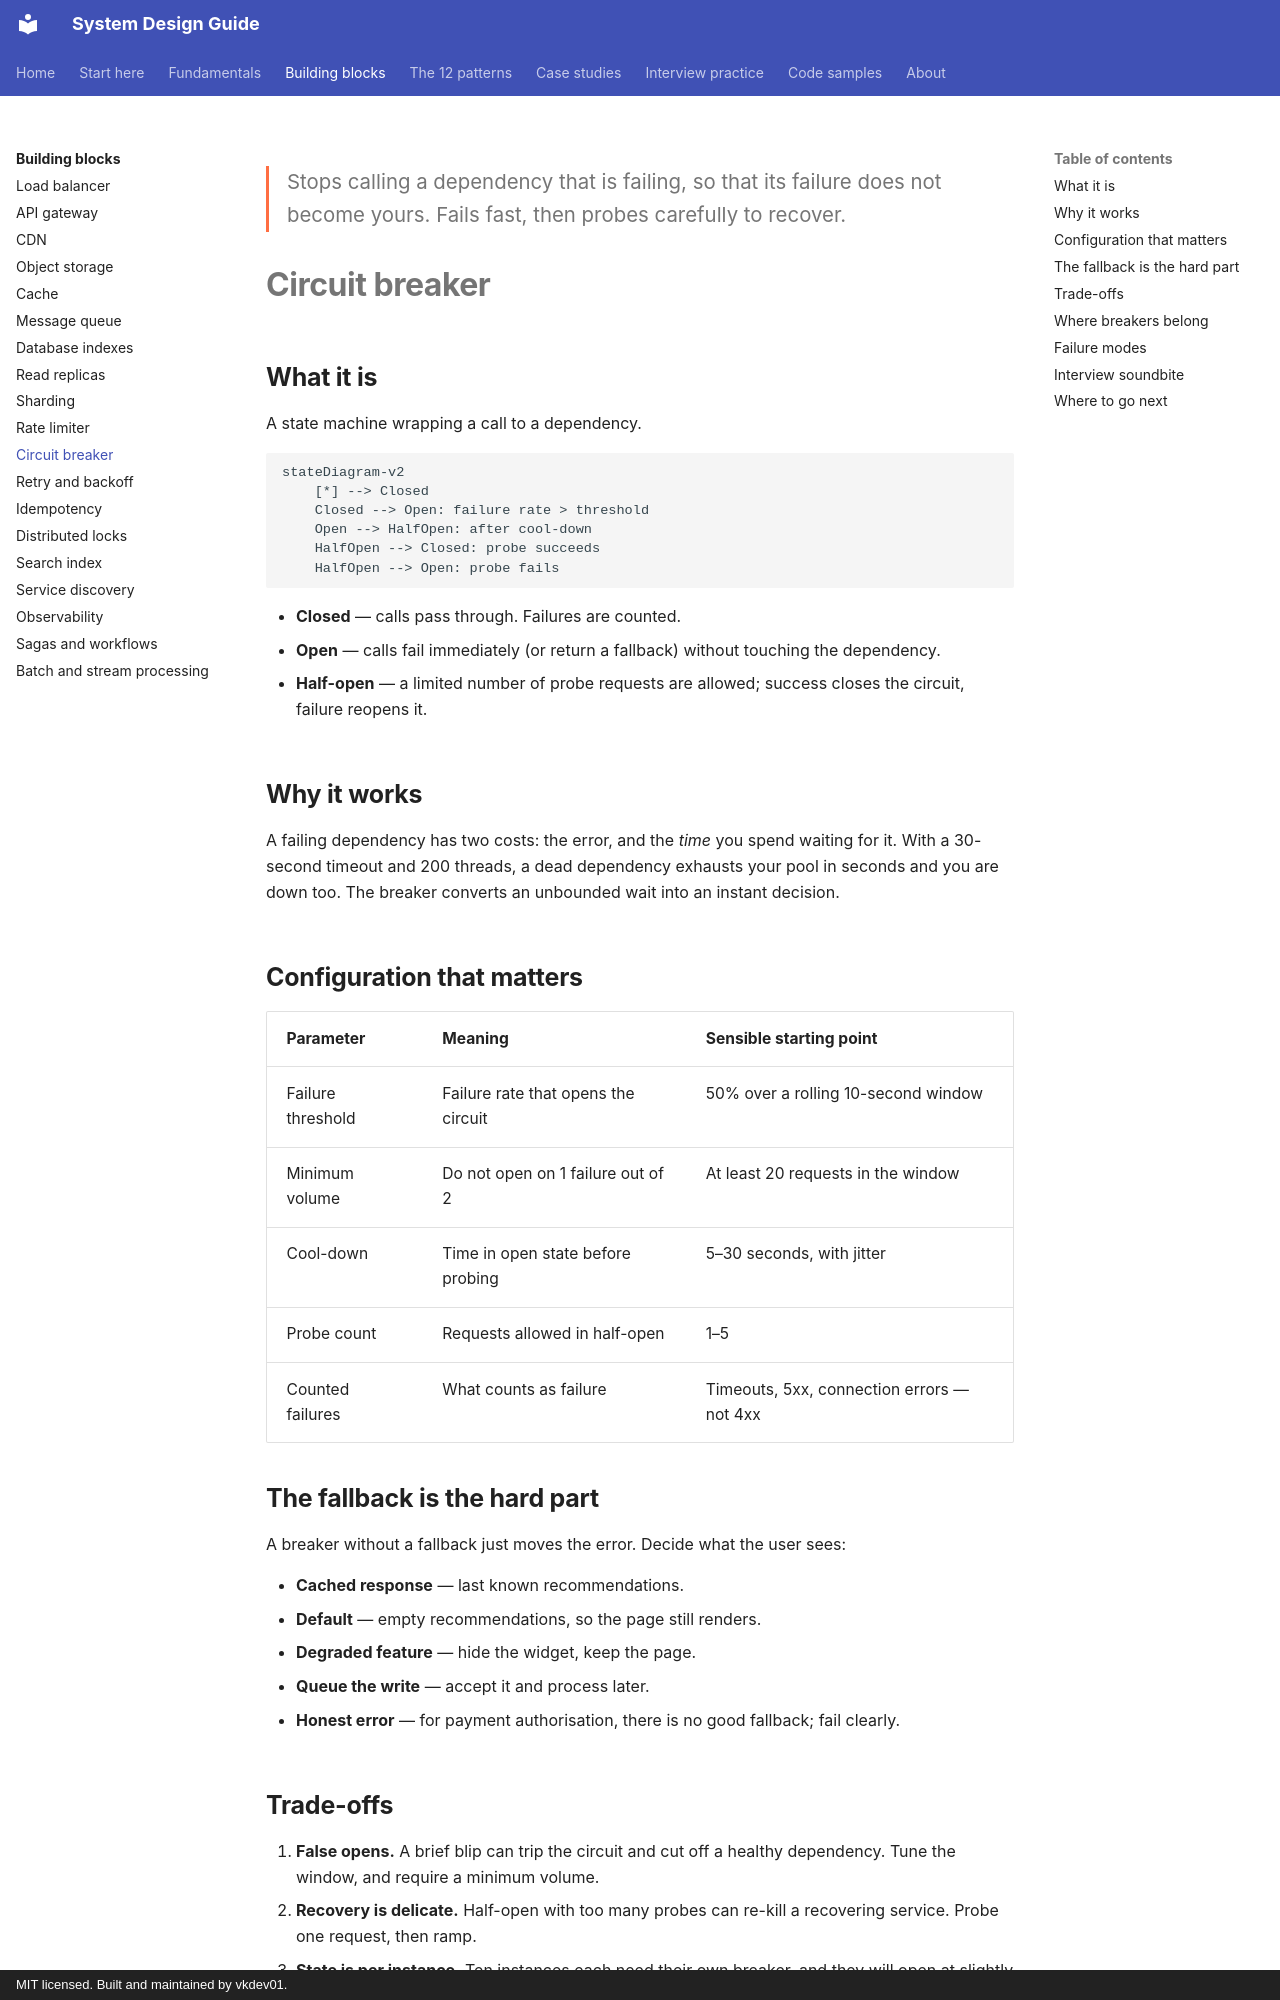

repository: vkdev01/system-design-guide · page: building-blocks/circuit-breaker/index.html · generator: mkdocs · copyright: MIT licensed. Built and maintained by vkdev01.

<p class="lead">Stops calling a dependency that is failing, so that its failure does not
become yours. Fails fast, then probes carefully to recover.</p>

# Circuit breaker

## What it is

A state machine wrapping a call to a dependency.

```mermaid
stateDiagram-v2
    [*] --> Closed
    Closed --> Open: failure rate > threshold
    Open --> HalfOpen: after cool-down
    HalfOpen --> Closed: probe succeeds
    HalfOpen --> Open: probe fails
```

- **Closed** — calls pass through. Failures are counted.
- **Open** — calls fail immediately (or return a fallback) without touching the dependency.
- **Half-open** — a limited number of probe requests are allowed; success closes the circuit,
  failure reopens it.

## Why it works

A failing dependency has two costs: the error, and the *time* you spend waiting for it. With
a 30-second timeout and 200 threads, a dead dependency exhausts your pool in seconds and you
are down too. The breaker converts an unbounded wait into an instant decision.

## Configuration that matters

| Parameter | Meaning | Sensible starting point |
| --- | --- | --- |
| Failure threshold | Failure rate that opens the circuit | 50% over a rolling 10-second window |
| Minimum volume | Do not open on 1 failure out of 2 | At least 20 requests in the window |
| Cool-down | Time in open state before probing | 5–30 seconds, with jitter |
| Probe count | Requests allowed in half-open | 1–5 |
| Counted failures | What counts as failure | Timeouts, 5xx, connection errors — not 4xx |

## The fallback is the hard part

A breaker without a fallback just moves the error. Decide what the user sees:

- **Cached response** — last known recommendations.
- **Default** — empty recommendations, so the page still renders.
- **Degraded feature** — hide the widget, keep the page.
- **Queue the write** — accept it and process later.
- **Honest error** — for payment authorisation, there is no good fallback; fail clearly.
